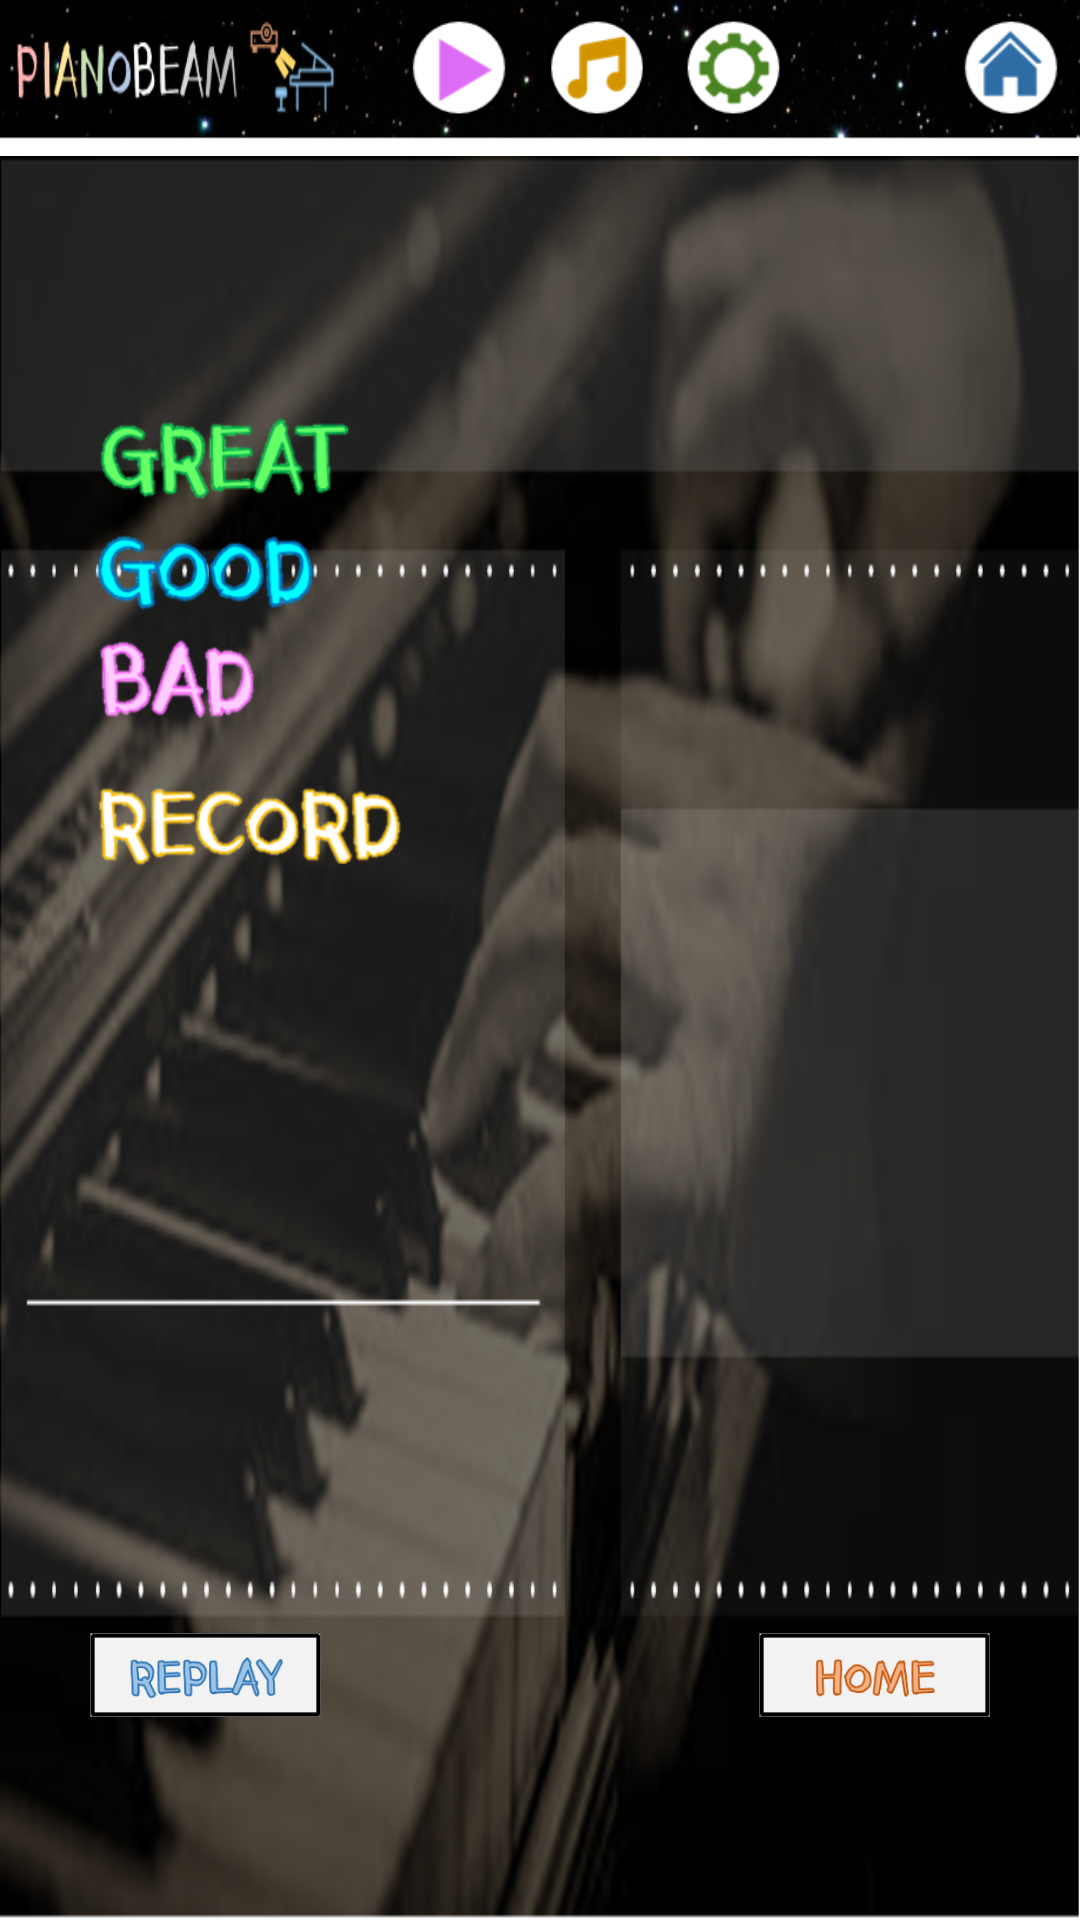

Android layout source for this screen:
<!-- AndroidManifest.xml: application theme AppTheme -->
<!-- res/layout/score.xml -->
<LinearLayout xmlns:android="http://schemas.android.com/apk/res/android"
    xmlns:tools="http://schemas.android.com/tools"
    android:id="@+id/activity_score"
    android:layout_width="match_parent"
    android:layout_height="match_parent"
    android:orientation="vertical"
    tools:context="com.test.test.ScoreActivity">

    <RelativeLayout
        android:layout_width="match_parent"
        android:layout_height="52dp"
        android:orientation="horizontal"
        android:background="@drawable/bar_back">

        <TextView
            android:id="@+id/id"
            android:layout_width="wrap_content"
            android:layout_height="wrap_content"
            android:layout_marginTop="5dp"
            android:layout_marginLeft="213dp"
            android:textSize="23dp"
            android:textColor="#FFFFFF"/>

        <ImageView
            android:id="@+id/play"
            android:layout_width="46dp"
            android:layout_height="44dp"
            android:layout_toLeftOf="@+id/music"
            android:background="@drawable/btn_play"
            android:onClick="moveActivity"/>

        <ImageView
            android:id="@+id/music"
            android:layout_width="46dp"
            android:layout_height="44dp"
            android:layout_toLeftOf="@+id/set"
            android:background="@drawable/btn_music"
            android:onClick="moveActivity"/>

        <ImageView
            android:id="@+id/set"
            android:layout_width="46dp"
            android:layout_height="44dp"
            android:layout_toLeftOf="@+id/back"
            android:background="@drawable/btn_set"
            android:onClick="moveActivity"/>

        <ImageView
            android:id="@+id/back"
            android:layout_width="46dp"
            android:layout_height="44dp"
            android:layout_toLeftOf="@+id/home"
            android:background="@drawable/btn_back"
            android:onClick="moveActivity"/>

        <ImageView
            android:id="@+id/home"
            android:layout_width="46dp"
            android:layout_height="44dp"
            android:layout_alignParentRight="true"
            android:background="@drawable/btn_home"
            android:onClick="moveActivity"/>
    </RelativeLayout>

    <LinearLayout
        android:layout_width="match_parent"
        android:layout_height="match_parent"
        android:orientation="vertical"
        android:background="@drawable/result_back">

        <ImageView
            android:id="@+id/score_font"
            android:layout_width="220dp"
            android:layout_height="50dp"
            android:layout_gravity="center"
            android:background="@drawable/score"/>

        <LinearLayout
            android:layout_width="wrap_content"
            android:layout_height="0dp"
            android:layout_weight="4.3"
            android:layout_marginTop="31dp"
            android:layout_marginLeft="27dp"
            android:orientation="horizontal">

            <LinearLayout
                android:layout_width="wrap_content"
                android:layout_height="wrap_content"
                android:orientation="vertical">

                <ImageView
                    android:id="@+id/great"
                    android:layout_width="95dp"
                    android:layout_height="37dp"
                    android:background="@drawable/great"/>

                <ImageView
                    android:id="@+id/good"
                    android:layout_width="83dp"
                    android:layout_height="37dp"
                    android:background="@drawable/good"/>

                <ImageView
                    android:id="@+id/bad"
                    android:layout_width="64dp"
                    android:layout_height="37dp"
                    android:background="@drawable/bad"/>

                <ImageView
                    android:id="@+id/record"
                    android:layout_width="112dp"
                    android:layout_height="37dp"
                    android:layout_marginTop="11dp"
                    android:background="@drawable/record"/>
            </LinearLayout>

            <LinearLayout
                android:layout_width="wrap_content"
                android:layout_height="wrap_content"
                android:orientation="vertical"
                android:layout_marginTop="2dp"
                android:layout_marginLeft="51dp">

                <LinearLayout
                    android:layout_width="wrap_content"
                    android:layout_height="wrap_content"
                    android:orientation="horizontal">

                    <ImageView
                        android:id="@+id/greatnum1"
                        android:layout_width="42dp"
                        android:layout_height="35dp"/>

                    <ImageView
                        android:id="@+id/greatnum2"
                        android:layout_width="42dp"
                        android:layout_height="35dp"/>

                    <ImageView
                        android:id="@+id/greatnum3"
                        android:layout_width="42dp"
                        android:layout_height="35dp"/>
                </LinearLayout>

                <LinearLayout
                    android:layout_width="wrap_content"
                    android:layout_height="wrap_content"
                    android:layout_marginTop="2dp"
                    android:orientation="horizontal">

                    <ImageView
                        android:id="@+id/goodnum1"
                        android:layout_width="42dp"
                        android:layout_height="35dp"/>

                    <ImageView
                        android:id="@+id/goodnum2"
                        android:layout_width="42dp"
                        android:layout_height="35dp"/>

                    <ImageView
                        android:id="@+id/goodnum3"
                        android:layout_width="42dp"
                        android:layout_height="35dp"/>
                </LinearLayout>

                <LinearLayout
                    android:layout_width="wrap_content"
                    android:layout_height="wrap_content"
                    android:layout_marginTop="2dp"
                    android:orientation="horizontal">

                    <ImageView
                        android:id="@+id/badnum1"
                        android:layout_width="42dp"
                        android:layout_height="35dp"/>

                    <ImageView
                        android:id="@+id/badnum2"
                        android:layout_width="40dp"
                        android:layout_height="35dp"/>

                    <ImageView
                        android:id="@+id/badnum3"
                        android:layout_width="42dp"
                        android:layout_height="35dp"/>
                </LinearLayout>

                <LinearLayout
                    android:layout_width="wrap_content"
                    android:layout_height="wrap_content"
                    android:orientation="horizontal"
                    android:layout_marginTop="13dp">

                    <ImageView
                        android:id="@+id/recordnum1"
                        android:layout_width="42dp"
                        android:layout_height="35dp"/>

                    <ImageView
                        android:id="@+id/recordnum2"
                        android:layout_width="42dp"
                        android:layout_height="35dp"/>

                    <ImageView
                        android:id="@+id/record_num3"
                        android:layout_width="42dp"
                        android:layout_height="35dp"/>
                </LinearLayout>
            </LinearLayout>

            <ImageView
                android:id="@+id/rank"
                android:layout_width="130dp"
                android:layout_height="130dp"
                android:layout_marginLeft="124dp"
                android:layout_marginTop="17dp"/>
        </LinearLayout>

        <RelativeLayout
            android:layout_width="match_parent"
            android:layout_height="0dp"
            android:layout_weight="1"
            android:orientation="horizontal">

            <ImageView
                android:id="@+id/replay"
                android:layout_width="77dp"
                android:layout_height="28dp"
                android:layout_alignParentLeft="true"
                android:layout_marginLeft="30dp"
                android:background="@drawable/replay"
                android:onClick="moveActivity"/>

            <ImageView
                android:id="@+id/home2"
                android:layout_width="77dp"
                android:layout_height="28dp"
                android:layout_alignParentRight="true"
                android:layout_marginRight="30dp"
                android:background="@drawable/home"
                android:onClick="moveActivity"/>
        </RelativeLayout>
    </LinearLayout>
</LinearLayout>
<!-- resources referenced by this layout -->
<resources>
  <!-- drawable bad: png bitmap (drawable, 8565 bytes) -->
  <!-- drawable bar_back: png bitmap (drawable, 54824 bytes) -->
  <!-- drawable btn_home: png bitmap (drawable, 4257 bytes) -->
  <!-- drawable btn_music: png bitmap (drawable, 2758 bytes) -->
  <!-- drawable btn_play: png bitmap (drawable, 3517 bytes) -->
  <!-- drawable btn_set: png bitmap (drawable, 4740 bytes) -->
  <!-- drawable good: png bitmap (drawable, 13635 bytes) -->
  <!-- drawable great: png bitmap (drawable, 18485 bytes) -->
  <!-- drawable home: png bitmap (drawable, 4015 bytes) -->
  <!-- drawable record: png bitmap (drawable, 20024 bytes) -->
  <!-- drawable replay: png bitmap (drawable, 4330 bytes) -->
  <!-- drawable result_back: png bitmap (drawable, 365307 bytes) -->
  <style name="AppTheme" parent="Theme.AppCompat.Light.DarkActionBar">
          
          <item name="colorPrimary">@color/colorPrimary</item>
          <item name="colorPrimaryDark">@color/colorPrimaryDark</item>
          <item name="colorAccent">@color/colorAccent</item>
  
          <item name="android:windowFullscreen">true</item>
      </style>
  <!-- not gathered from this repository: default colours our renderer supplied (Android Studio template values) -->
  <color name="colorPrimary">#FF6200EE</color>
  <color name="colorPrimaryDark">#FF3700B3</color>
  <color name="colorAccent">#FF03DAC5</color>
</resources>
